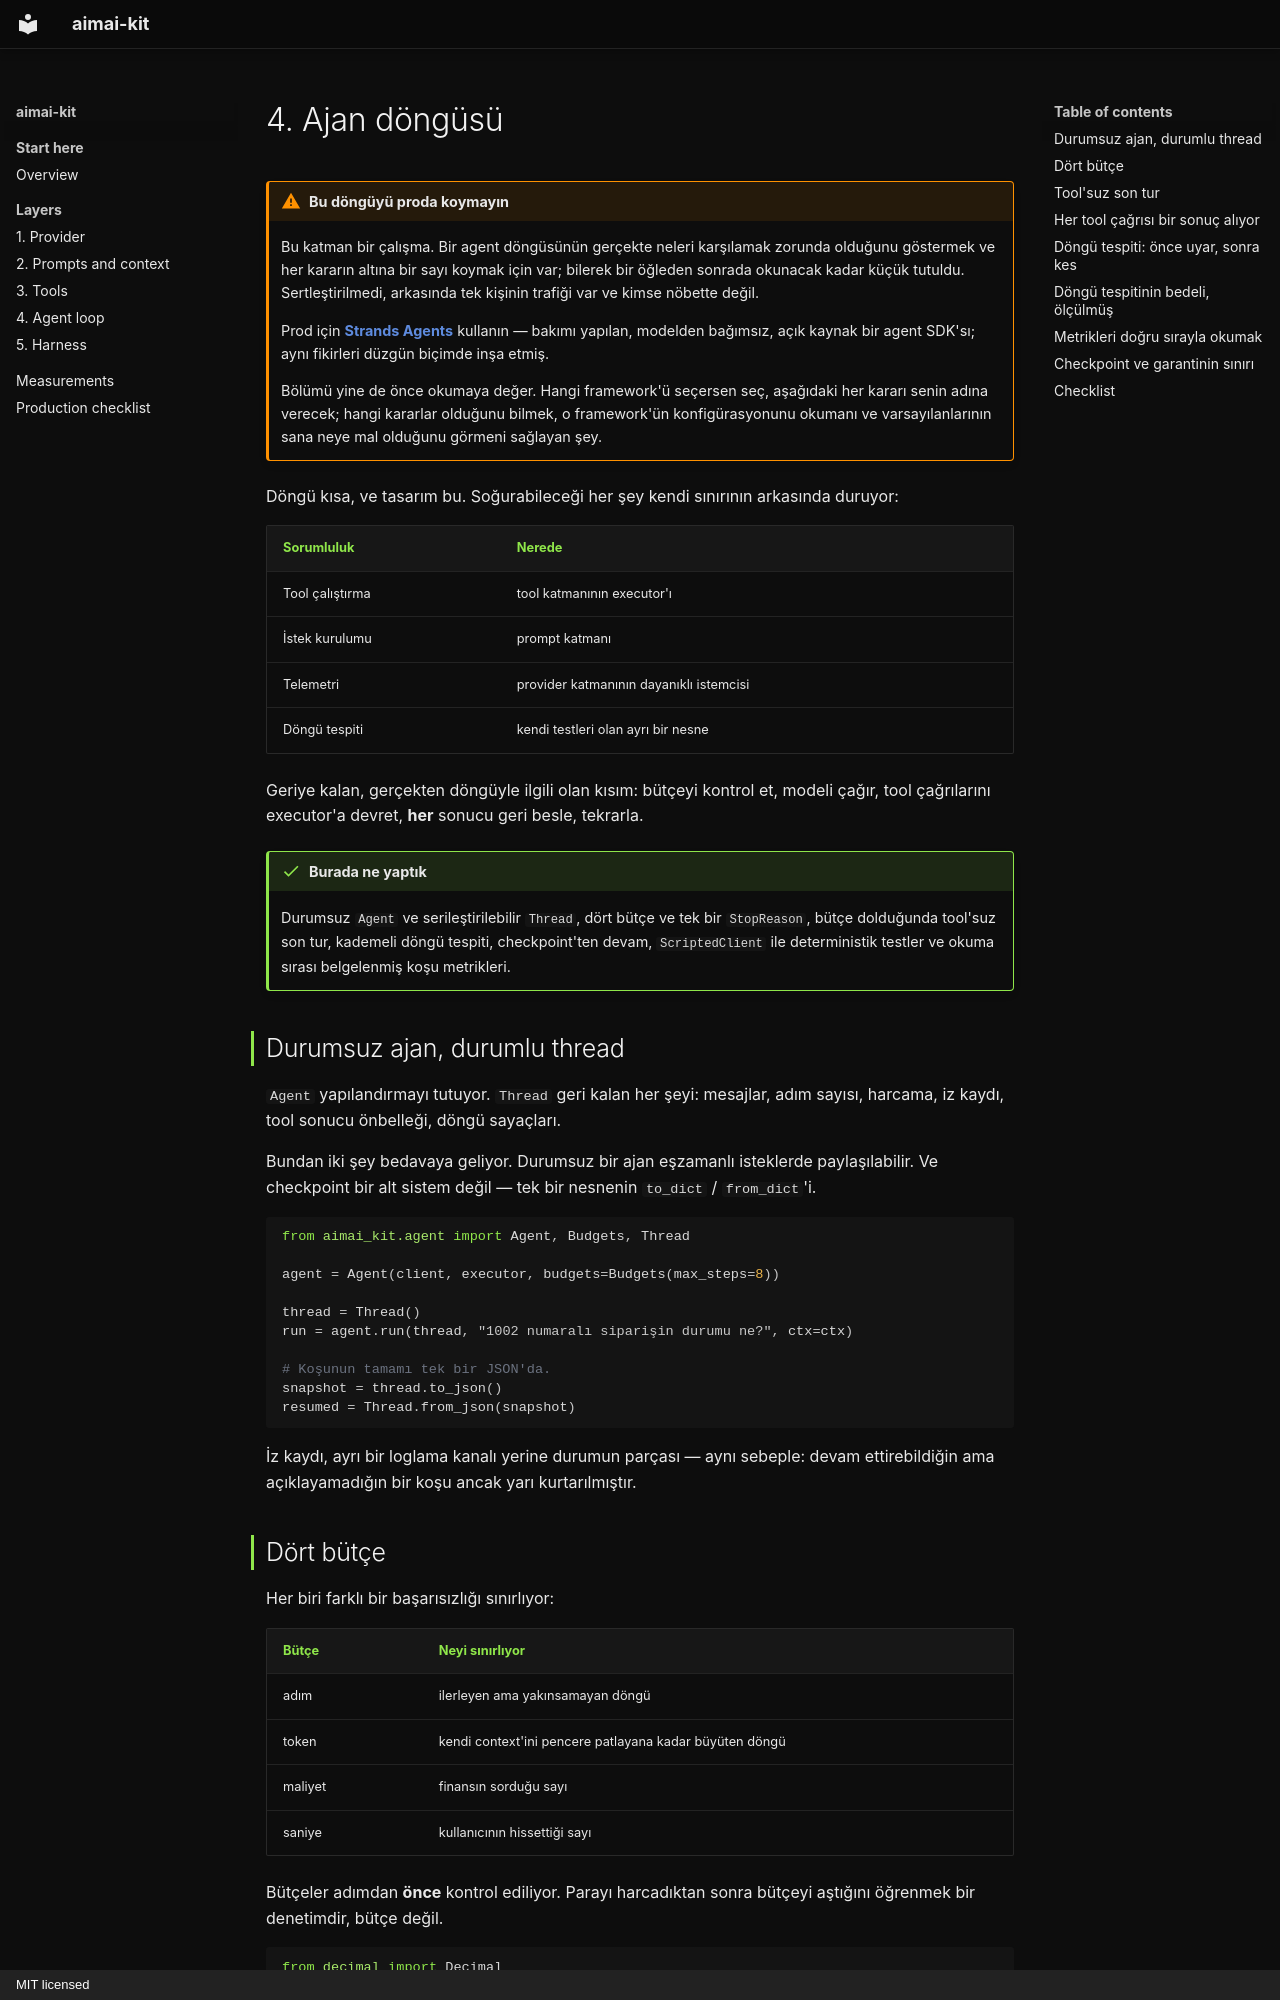

repository: fport/aimai-kit · page: 04-agent.tr/index.html · generator: mkdocs · copyright: MIT licensed

# 4. Ajan döngüsü

!!! warning "Bu döngüyü proda koymayın"

    Bu katman bir çalışma. Bir agent döngüsünün gerçekte neleri karşılamak zorunda
    olduğunu göstermek ve her kararın altına bir sayı koymak için var; bilerek bir
    öğleden sonrada okunacak kadar küçük tutuldu. Sertleştirilmedi, arkasında tek
    kişinin trafiği var ve kimse nöbette değil.

    Prod için [**Strands Agents**](https://strandsagents.com/) kullanın — bakımı
    yapılan, modelden bağımsız, açık kaynak bir agent SDK'sı; aynı fikirleri düzgün
    biçimde inşa etmiş.

    Bölümü yine de önce okumaya değer. Hangi framework'ü seçersen seç, aşağıdaki her
    kararı senin adına verecek; hangi kararlar olduğunu bilmek, o framework'ün
    konfigürasyonunu okumanı ve varsayılanlarının sana neye mal olduğunu görmeni
    sağlayan şey.

Döngü kısa, ve tasarım bu. Soğurabileceği her şey kendi sınırının arkasında
duruyor:

| Sorumluluk | Nerede |
|---|---|
| Tool çalıştırma | tool katmanının executor'ı |
| İstek kurulumu | prompt katmanı |
| Telemetri | provider katmanının dayanıklı istemcisi |
| Döngü tespiti | kendi testleri olan ayrı bir nesne |

Geriye kalan, gerçekten döngüyle ilgili olan kısım: bütçeyi kontrol et, modeli
çağır, tool çağrılarını executor'a devret, **her** sonucu geri besle,
tekrarla.

!!! done "Burada ne yaptık"

    Durumsuz `Agent` ve serileştirilebilir `Thread`, dört bütçe ve tek bir
    `StopReason`, bütçe dolduğunda tool'suz son tur, kademeli döngü tespiti,
    checkpoint'ten devam, `ScriptedClient` ile deterministik testler ve okuma
    sırası belgelenmiş koşu metrikleri.

## Durumsuz ajan, durumlu thread

`Agent` yapılandırmayı tutuyor. `Thread` geri kalan her şeyi: mesajlar, adım
sayısı, harcama, iz kaydı, tool sonucu önbelleği, döngü sayaçları.

Bundan iki şey bedavaya geliyor. Durumsuz bir ajan eşzamanlı isteklerde
paylaşılabilir. Ve checkpoint bir alt sistem değil — tek bir nesnenin
`to_dict` / `from_dict`'i.

```python
from aimai_kit.agent import Agent, Budgets, Thread

agent = Agent(client, executor, budgets=Budgets(max_steps=8))

thread = Thread()
run = agent.run(thread, "1002 numaralı siparişin durumu ne?", ctx=ctx)

# Koşunun tamamı tek bir JSON'da.
snapshot = thread.to_json()
resumed = Thread.from_json(snapshot)
```

İz kaydı, ayrı bir loglama kanalı yerine durumun parçası — aynı sebeple:
devam ettirebildiğin ama açıklayamadığın bir koşu ancak yarı kurtarılmıştır.
